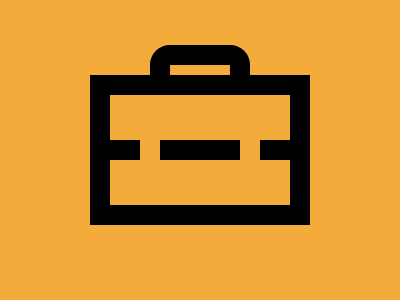

Give the HTML and CSS whose rendering is this image.

<div>
    <i A></i>
    <i B></i>
    <i C></i>
    <i D></i>
</div>
<style>
    body {
        margin: 0;
        display: flex;
        justify-content: center;
        align-items: center;
        background: #F3AC3C;
    }

    div {
        width: 400;
        height: 300;
        position: relative;
    }
    
    i {
        position: absolute;
    }
    
    [A] {
        width: 60;
        height: 10;
        border: 20px solid #000;
        border-radius: 20px;
        top: 45;
        left: 150;
    }
    
    [B] {
        width: 180;
        height: 110;
        border: 20px solid #000;
        top: 75;
        left: 90;
    }
    
    [C] {
        width: 120;
        height: 20;
        border-left: 50px solid #000;
        border-right: 50px solid #000;
        top: 140;
        left: 90;
    }
    
    [D] {
        width: 80;
        height: 20;
        background: #000;
        top: 140;
        left: 160;
    }
</style>
